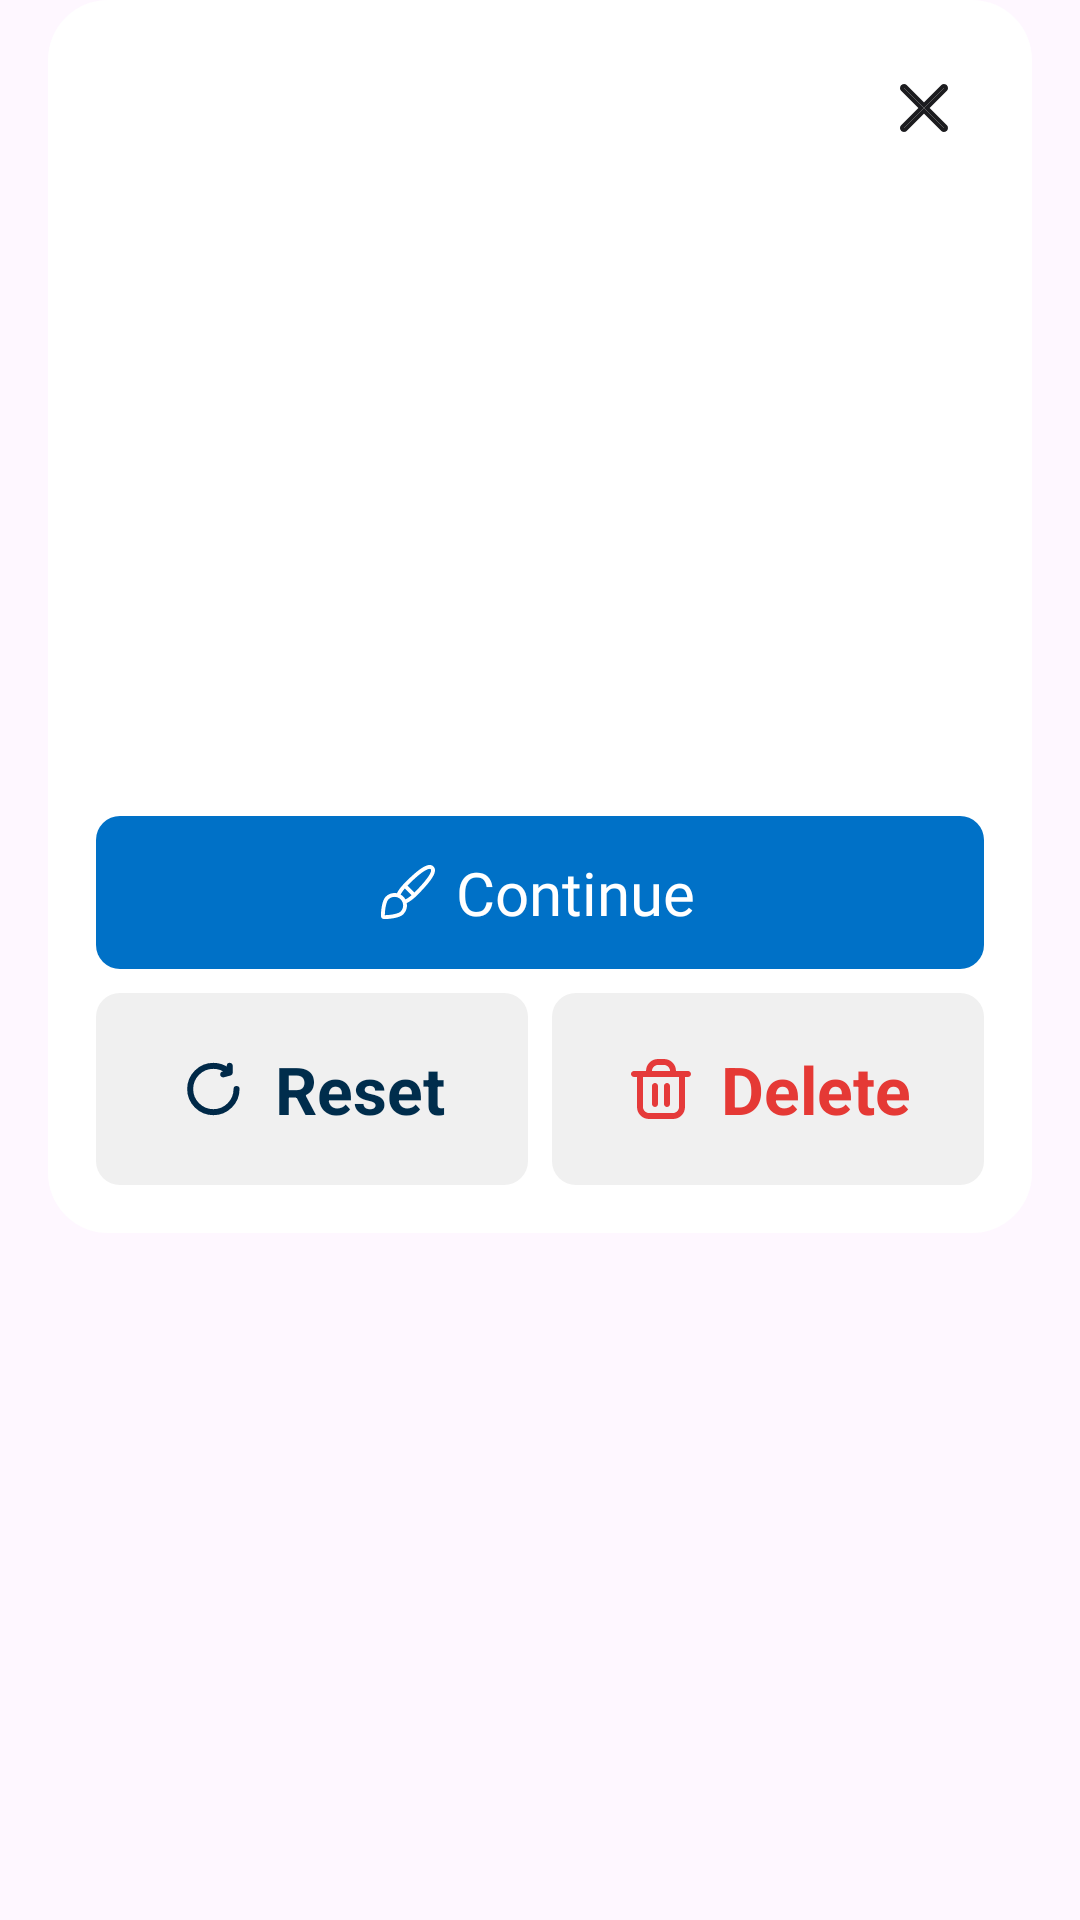

Here is an Android app screen rendered from its layout file. Give the layout XML and the strings, colors and styles it references.
<!-- AndroidManifest.xml: application theme Theme.BaseAndroidViewDKTECH -->
<!-- res/layout/dialog_collection.xml -->
<?xml version="1.0" encoding="utf-8"?>
<LinearLayout xmlns:android="http://schemas.android.com/apk/res/android"
    android:layout_width="match_parent"
    android:layout_height="wrap_content"
    android:paddingHorizontal="16dp"
    xmlns:app="http://schemas.android.com/apk/res-auto">
    <LinearLayout
        android:layout_width="match_parent"
        android:layout_height="wrap_content"
        android:orientation="vertical"
        android:paddingHorizontal="16dp"
        android:paddingVertical="16dp"
        android:background="@drawable/bg_radius_20"
        android:backgroundTint="@color/white">
        <ImageView
            android:id="@+id/ic_close"
            android:layout_width="40dp"
            android:layout_height="40dp"
            android:layout_gravity="end"
            android:padding="12dp"
            android:src="@drawable/ic_close_ads" />
        <com.google.android.material.card.MaterialCardView
            android:layout_width="200dp"
            android:layout_height="200dp"
            app:strokeWidth="0dp"
            android:layout_gravity="center"
            app:cardCornerRadius="10dp"
            app:cardBackgroundColor="@color/white">
            <ImageView
                android:id="@+id/imCache"
                android:layout_width="match_parent"
                android:layout_height="match_parent"/>
        </com.google.android.material.card.MaterialCardView>
        <LinearLayout
            android:id="@+id/btnAction"
            android:layout_width="match_parent"
            android:layout_height="wrap_content"
            android:background="@drawable/bg_radius_8"
            android:layout_marginTop="16dp"
            android:backgroundTint="#0071C7"
            android:gravity="center"
            android:orientation="horizontal">
            <ImageView
                android:id="@+id/ic_action"
                android:layout_width="wrap_content"
                app:tint="@color/white"
                android:layout_height="wrap_content"
                android:src="@drawable/ic_edit"/>
            <TextView
                android:id="@+id/tvAction"
                android:layout_width="wrap_content"
                android:fontFamily="@font/nunito_bold"
                android:textColor="@color/white"
                android:layout_marginVertical="12dp"
                android:layout_marginHorizontal="4dp"
                android:textSize="20sp"
                android:layout_height="wrap_content"
                android:text="@string/continue_action"/>

        </LinearLayout>

        <LinearLayout
            android:layout_width="match_parent"
            android:layout_height="wrap_content"
            android:layout_marginTop="8dp"
            android:orientation="horizontal">
            <LinearLayout
                android:id="@+id/btnReset"
                android:layout_width="0dp"
                android:layout_height="64dp"
                android:layout_weight="1"
                android:layout_marginEnd="4dp"
                android:background="@drawable/bg_radius_8"
                android:backgroundTint="#F0F0F0"
                android:gravity="center"
                android:clickable="true"
                android:focusable="true"
                android:orientation="horizontal">

                <ImageView
                    android:layout_width="24dp"
                    android:layout_height="24dp"
                    android:src="@drawable/ic_reset" />

                <TextView
                    android:layout_width="wrap_content"
                    android:layout_height="wrap_content"
                    android:layout_marginStart="8dp"
                    android:text="@string/reset"
                    android:textColor="#002D4C"
                    android:textSize="22sp"
                    android:textStyle="bold" />
            </LinearLayout>

            <LinearLayout
                android:id="@+id/btnDelete"
                android:layout_width="0dp"
                android:layout_height="64dp"
                android:layout_weight="1"
                android:layout_marginStart="4dp"
                android:background="@drawable/bg_radius_8"
                android:backgroundTint="#F0F0F0"
                android:gravity="center"
                android:clickable="true"
                android:focusable="true"
                android:orientation="horizontal">

                <ImageView
                    android:layout_width="24dp"
                    android:layout_height="24dp"
                    android:src="@drawable/ic_trash" />

                <TextView
                    android:layout_width="wrap_content"
                    android:layout_height="wrap_content"
                    android:layout_marginStart="8dp"
                    android:text="@string/delete"
                    android:textColor="#E53935"
                    android:textSize="22sp"
                    android:textStyle="bold" />
            </LinearLayout>
        </LinearLayout>

    </LinearLayout>
</LinearLayout>
<!-- resources referenced by this layout -->
<resources>
  <color name="white">#FFFFFFFF</color>
  <!-- drawable bg_radius_20 (drawable) -->
  <?xml version="1.0" encoding="utf-8"?>
  <shape xmlns:android="http://schemas.android.com/apk/res/android">
        <corners android:radius="20dp"/>
  </shape>
  <!-- drawable bg_radius_8 (drawable) -->
  <?xml version="1.0" encoding="utf-8"?>
  <shape xmlns:android="http://schemas.android.com/apk/res/android">
        <corners android:radius="8dp"/>
  </shape>
  <!-- drawable ic_close_ads: vector/xml drawable (drawable, 4303 chars, omitted) -->
  <!-- drawable ic_edit: vector/xml drawable (drawable, 2170 chars, omitted) -->
  <!-- drawable ic_reset (drawable) -->
  <vector xmlns:android="http://schemas.android.com/apk/res/android"
      android:width="22dp"
      android:height="22dp"
      android:viewportWidth="22"
      android:viewportHeight="22">
    <path
        android:strokeWidth="1"
        android:pathData="M15.092,3.916L15.092,5.079C13.783,4.062 12.185,3.509 10.5,3.509C6.365,3.509 3,6.871 3,11.004C3,15.137 6.365,18.5 10.5,18.5C14.635,18.5 18,15.137 18,11.004C18,10.774 17.813,10.588 17.583,10.588C17.353,10.588 17.167,10.774 17.167,11.004C17.167,14.678 14.176,17.667 10.5,17.667C6.824,17.667 3.833,14.678 3.833,11.004C3.833,7.33 6.824,4.342 10.5,4.342C12.029,4.342 13.479,4.854 14.656,5.796L13.389,6.135C13.166,6.194 13.035,6.423 13.094,6.645C13.153,6.867 13.382,6.999 13.604,6.94L15.616,6.401C15.796,6.353 15.925,6.184 15.925,5.998L15.925,3.916C15.925,3.686 15.739,3.5 15.509,3.5C15.278,3.5 15.092,3.686 15.092,3.916Z"
        android:fillColor="#002948"
        android:strokeColor="#002948"/>
  </vector>
  <!-- drawable ic_trash: vector/xml drawable (drawable, 2015 chars, omitted) -->
  <string name="continue_action">Continue</string>
  <string name="delete">Delete</string>
  <string name="reset">Reset</string>
  <style name="Theme.BaseAndroidViewDKTECH" parent="Base.Theme.BaseAndroidViewDKTECH" />
  <style name="Base.Theme.BaseAndroidViewDKTECH" parent="Theme.Material3.DayNight.NoActionBar">
          
          <item name="android:forceDarkAllowed" tools:targetApi="29">false</item>
      </style>
</resources>
